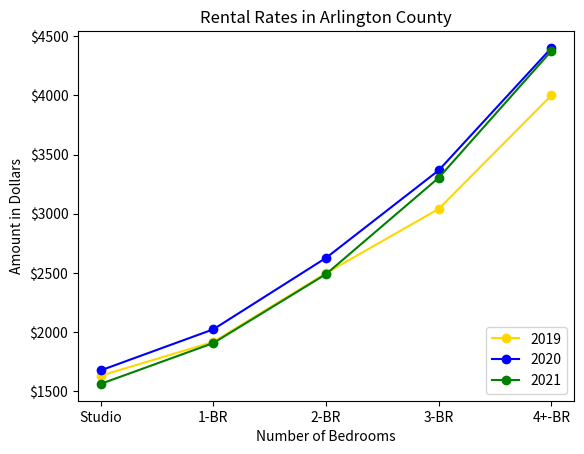

The matplotlib source for this figure:
from matplotlib import pyplot as plt

# This will have data by year based on the number of bedrooms and price per square foot

x_labels = ["Studio", "1-BR", "2-BR", "3-BR", "4+-BR"]
x = [0,1,2,3,4]
y0 = [1632, 1918,2498,3041, 4000]
y1 = [1677, 2024, 2627,3367, 4400]
y2 = [1563,1908,2490,3304,4375]

ax = plt.subplot()
plt.plot(x,y0, color="gold", marker='o')
plt.plot(x, y1, color="blue", marker='o')
plt.plot(x,y2, color ="green", marker='o')
ax.set_xticks([0,1,2,3,4])
ax.set_xticklabels(x_labels)
ax.yaxis.set_major_formatter('${x:1.0f}')
plt.title("Rental Rates in Arlington County")
plt.xlabel("Number of Bedrooms")
plt.ylabel("Amount in Dollars")
plt.legend([2019,2020,2021], loc=4)
plt.show()